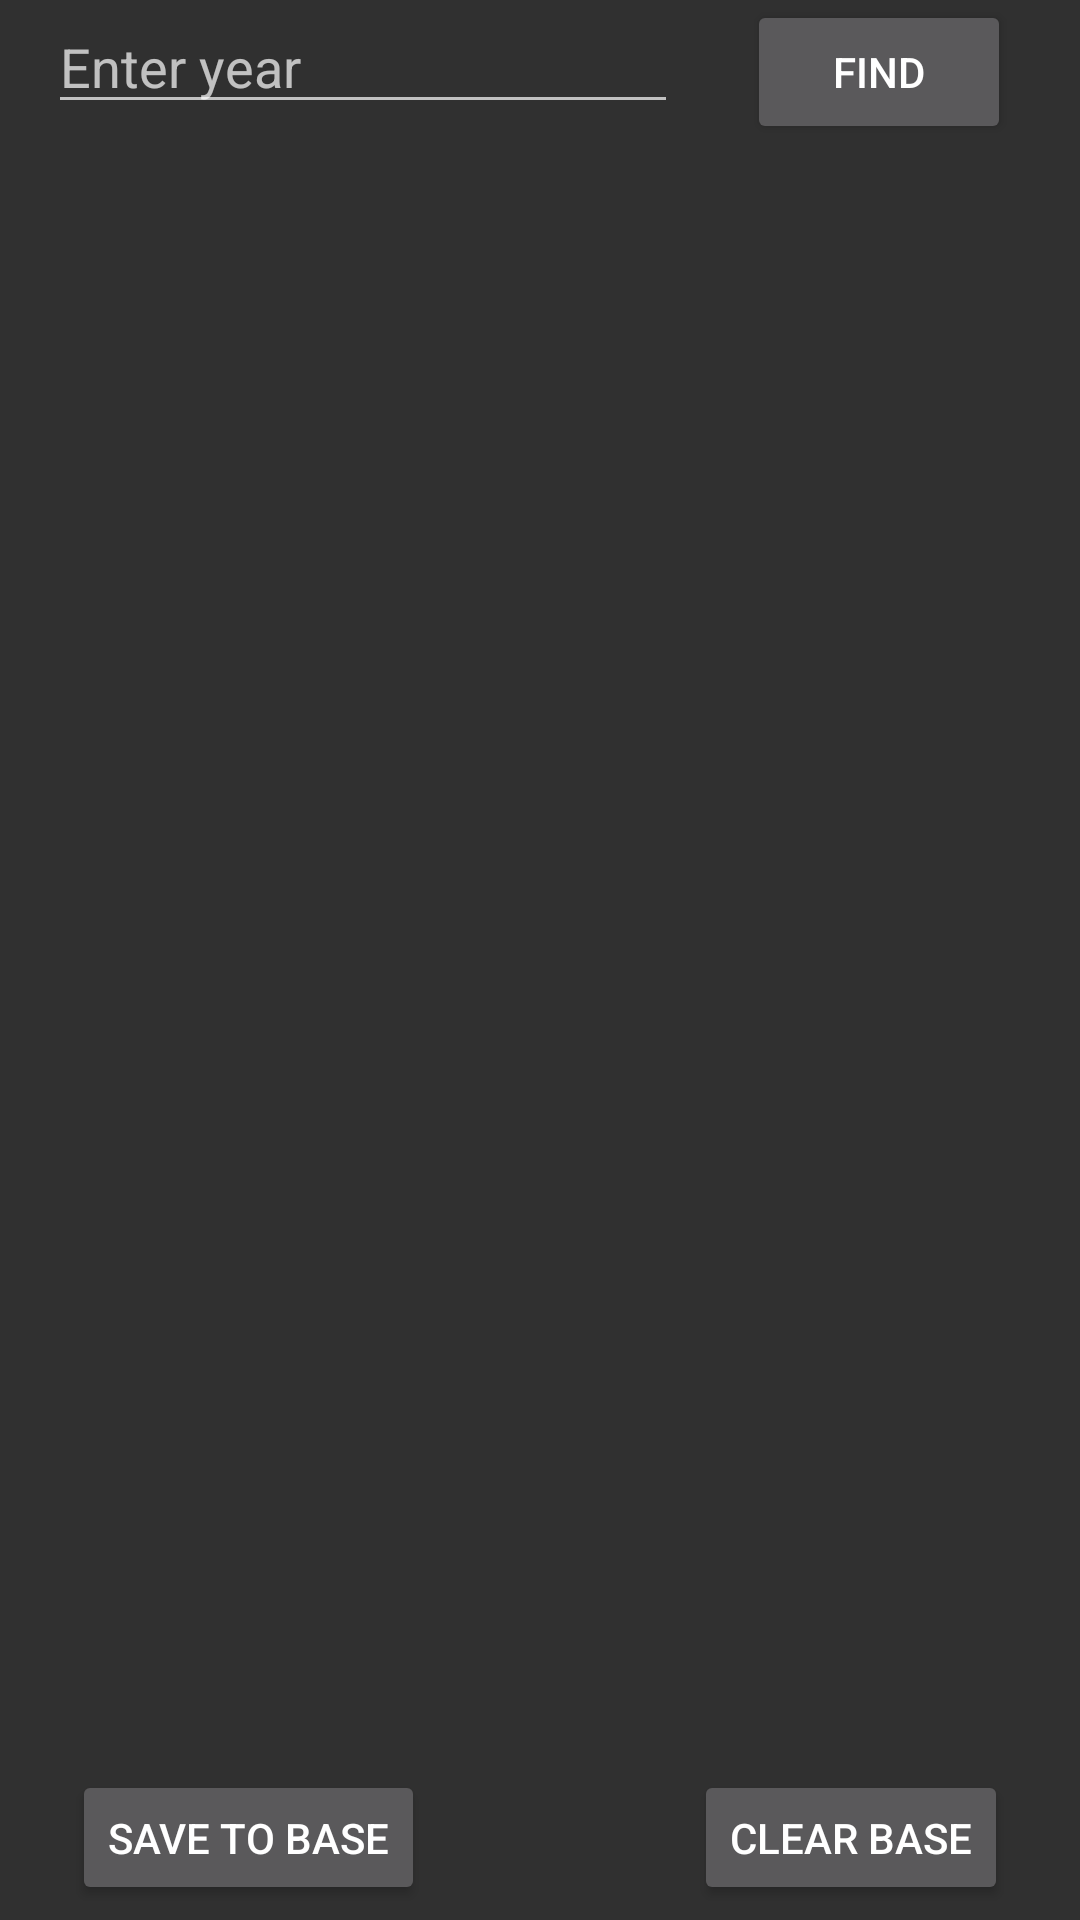

Reconstruct the res/layout file that produces this screen, plus the resources it refers to.
<!-- AndroidManifest.xml: application theme Theme.HomeWork13_1 -->
<!-- res/layout/activity_main.xml -->
<?xml version="1.0" encoding="utf-8"?>
<androidx.constraintlayout.widget.ConstraintLayout

    xmlns:android="http://schemas.android.com/apk/res/android"
    xmlns:app="http://schemas.android.com/apk/res-auto"
        android:layout_width="match_parent"
        android:layout_height="match_parent">

    <androidx.recyclerview.widget.RecyclerView
        android:id="@+id/recycleViewID"
        android:layout_width="match_parent"
        android:layout_marginTop="8dp"
        android:layout_marginBottom="55dp"
        app:layout_constraintBottom_toBottomOf="parent"
        app:layout_constraintEnd_toEndOf="parent"
        app:layout_constraintStart_toStartOf="parent"
        app:layout_constraintTop_toBottomOf="@+id/editTextID"
        android:layout_height="0dp"/>

        <Button
            android:id="@+id/btClearDB"
            android:layout_width="wrap_content"
            android:layout_height="45dp"
            android:layout_marginEnd="24dp"
            android:layout_marginBottom="5dp"
            android:text="@string/clear_base"
            app:layout_constraintBottom_toBottomOf="parent"
            app:layout_constraintEnd_toEndOf="parent" />

        <Button
            android:id="@+id/buttonSaveDb"
            android:layout_width="wrap_content"
            android:layout_height="45dp"
            android:layout_marginStart="24dp"
            android:layout_marginBottom="5dp"
            android:text="@string/save_to_base"
            app:layout_constraintBottom_toBottomOf="parent"
            app:layout_constraintStart_toStartOf="parent" />

    <Button
        android:id="@+id/buttonFindID"
        android:layout_width="wrap_content"
        android:layout_height="wrap_content"
        android:layout_marginStart="16dp"
        android:layout_marginEnd="16dp"
        android:text="@string/find"
        app:layout_constraintEnd_toEndOf="parent"
        app:layout_constraintHorizontal_bias="0.507"
        app:layout_constraintStart_toEndOf="@+id/editTextID"
        app:layout_constraintTop_toTopOf="parent" />

    <EditText
        android:id="@+id/editTextID"
        android:layout_width="wrap_content"
        android:layout_height="wrap_content"
        android:layout_marginStart="16dp"
        android:ems="10"
        android:imeOptions="actionDone"
        android:hint="@string/enter_year"
        android:inputType="number"
        app:layout_constraintStart_toStartOf="parent"
        app:layout_constraintTop_toTopOf="parent" />


</androidx.constraintlayout.widget.ConstraintLayout>
<!-- resources referenced by this layout -->
<resources>
  <string name="clear_base">Clear base</string>
  <string name="enter_year">Enter year</string>
  <string name="find">Find</string>
  <string name="save_to_base">Save to base</string>
  <style name="Theme.HomeWork13_1" parent="Theme.MaterialComponents.NoActionBar.Bridge">
          
          <item name="colorPrimary">@color/purple_500</item>
          <item name="colorPrimaryVariant">@color/purple_700</item>
          <item name="colorOnPrimary">@color/white</item>
          
          <item name="colorSecondary">@color/teal_200</item>
          <item name="colorSecondaryVariant">@color/teal_700</item>
          <item name="colorOnSecondary">@color/black</item>
          
          <item name="android:statusBarColor" tools:targetApi="l">?attr/colorPrimaryVariant</item>
          
      </style>
  <!-- not gathered from this repository: default colours our renderer supplied (Android Studio template values) -->
  <color name="purple_500">#FF6200EE</color>
  <color name="purple_700">#FF3700B3</color>
  <color name="teal_200">#FF03DAC5</color>
  <color name="teal_700">#FF018786</color>
  <color name="black">#FF000000</color>
  <color name="white">#FFFFFFFF</color>
</resources>
